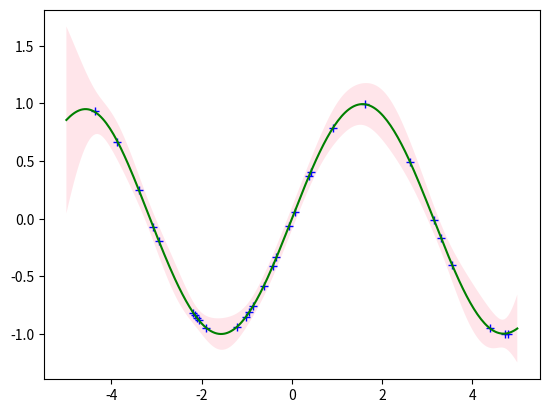

Source code (Python):
#!/usr/bin/env python3

import numpy as np
import matplotlib.pyplot as plt


def main():
    #plot_sample_from_gp()
    plot_sample_from_gp_given_func(f=lambda x: np.sin(x), num_train=30, num_samples=3)


def plot_sample_from_gp(num_samples=1):
    X = np.linspace(-5, 5, num=250)
    gp = GP(cov_func=SQUARED_EXP)
    fig, ax = plt.subplots(1)
    mean, std_dev, covariance = gp.predict(X)
    for i in range(num_samples):
        Y = gp.sample(X)
        ax.plot(X, Y, 'red')
    plot_confidence(X, mean, std_dev, ax)
    plt.show()


def plot_sample_from_gp_given_func(f=lambda x: x, num_train=5, num_samples=1):
    X = np.linspace(-5, 5, num=250)
    train_X = np.random.choice(X, num_train, replace=False)
    train_Y = [f(x) for x in train_X]
    gp = GP(cov_func=SQUARED_EXP, initial_dataset=(train_X, train_Y))
    fig, ax = plt.subplots(1)
    mean, std_dev, covariance = gp.predict(X)
    ax.plot(train_X, train_Y, 'b+')
    ax.plot(X, mean, 'green')
    for i in range(num_samples):
        Y = gp.sample(X)
        #ax.plot(X, Y, 'red')
    plot_confidence(X, mean, std_dev, ax)
    plt.show()


def plot_confidence(X, mean, std_dev, ax):
    ax.fill_between(X, mean - 2 * std_dev, mean + 2 * std_dev, facecolor='pink', alpha=0.4)


ZERO_MEAN = lambda x: 0
ZERO_COVARIANCE = lambda x, y: int(x == y)
SQUARED_EXP = lambda x, y: np.exp(-0.5 * pow(np.linalg.norm(x-y), 2))
class GP(object):
    """ A representation of a Gaussian Process.  """

    def __init__(self, 
                mean_func=ZERO_MEAN, 
                cov_func=SQUARED_EXP,
                initial_dataset=None,
                noisy=True):
        self.mean_func = mean_func
        self.cov_func = cov_func
        self.noise_variance = 1e-2 * int(noisy)
        self.cov_mtx = None
        self.dataset = (list(), list())
        if initial_dataset is not None:
            X, Y = initial_dataset
            self.update(X, Y)

    def update(self, new_X, new_Y):
        """
        Updates the GP to reflect the posterior given new training points.
        """
        X, Y = self.dataset
        self._compute_cov(new_X)
        X.extend(new_X)
        Y.extend(new_Y)

    def get_distribution(self, new_X):
        """ 
        Returns the mean and covariance of the 
        multivariate Guassian distribution describing f(new_X).
        """
        X, Y = self.dataset
        cov_mtx = self._compute_cov_mtx(new_X)
        if self.cov_mtx is None:
            n = cov_mtx.shape[0]
            return np.array([self.mean_func(x) for x in new_X]), cov_mtx + self.noise_variance * np.eye(n)
        n = self.cov_mtx.shape[0]
        cov_ext = self._compute_cov_ext(new_X)
        cov_inv = np.linalg.inv(self.cov_mtx + self.noise_variance * np.eye(n))
        return np.array(cov_ext @ cov_inv @ np.array(Y).T), \
                np.array(cov_mtx - cov_ext @ cov_inv @ cov_ext.T)

    def predict(self, X):
        """
        Returns the MAP estimate of f(X).
        """
        mean, covariance = self.get_distribution(X)
        std_dev = np.zeros(mean.shape)
        for i in range(len(X)):
            std_dev[i] = np.sqrt(np.abs(self.get_distribution([X[i]])[1].item(0)))
        return mean, std_dev, covariance

    def sample(self, X):
        """
        Returns a sampled function f*(X).
        """
        mean, covariance = self.get_distribution(X)
        return np.random.multivariate_normal(mean, covariance)

    def _compute_cov(self, new_X):
        new_cov_mtx = self._compute_cov_mtx(new_X)
        if self.cov_mtx is None:
            self.cov_mtx = new_cov_mtx
        else:
            n = self.cov_mtx.shape[0]
            cov_ext = self._compute_cov_ext(new_X)
            self.cov_mtx = np.hstack((np.vstack((self.cov_mtx, cov_ext)), np.vstack((cov_ext.T, cov_mtx))))
    
    def _compute_cov_ext(self, new_X):
        X, Y = self.dataset
        n = len(X)
        new_n = len(new_X)
        cov_ext = np.zeros((new_n, n))
        for i in range(new_n):
            for j in range(n):
                cov_ext[i, j] = self.cov_func(new_X[i], X[j])
        return cov_ext
    
    def _compute_cov_mtx(self, X):
        n = len(X)
        cov_mtx = np.zeros((n, n)) 
        for i in range(n):
            for j in range(n):
                cov = self.cov_func(X[i], X[j])
                cov_mtx[i, j] = cov
                cov_mtx[j, i] = cov
        return cov_mtx


if __name__ == "__main__":
    main()
